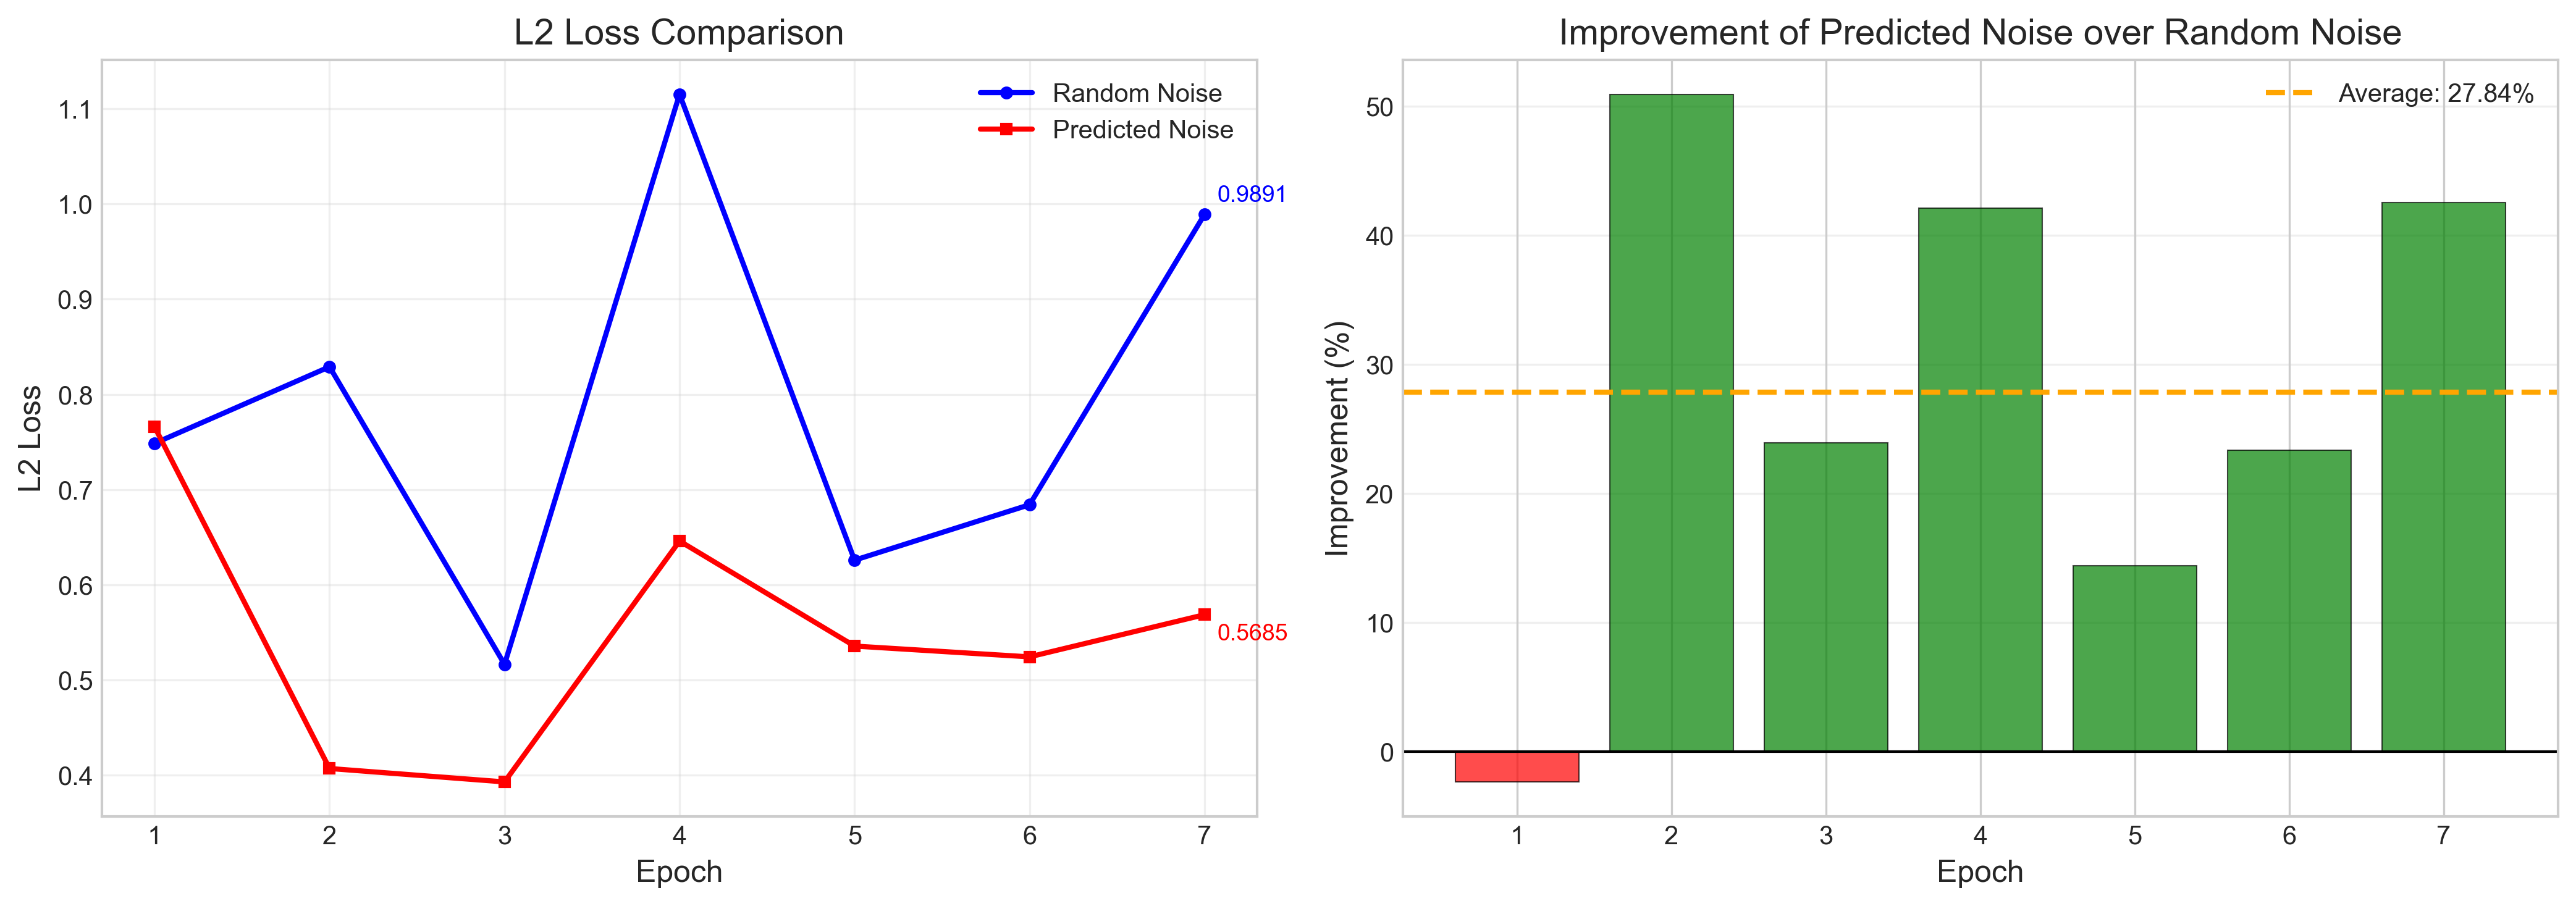

Data behind this chart, as committed beside it:
Epoch, Random_Noise_L2, Predicted_Noise_L2, Improvement_Percent
1, 0.7485, 0.766, -2.34
2, 0.829, 0.4069, 50.91
3, 0.5164, 0.3929, 23.92
4, 1.115, 0.6459, 42.08
5, 0.6258, 0.5356, 14.42
6, 0.684, 0.5242, 23.36
7, 0.9891, 0.5685, 42.52
